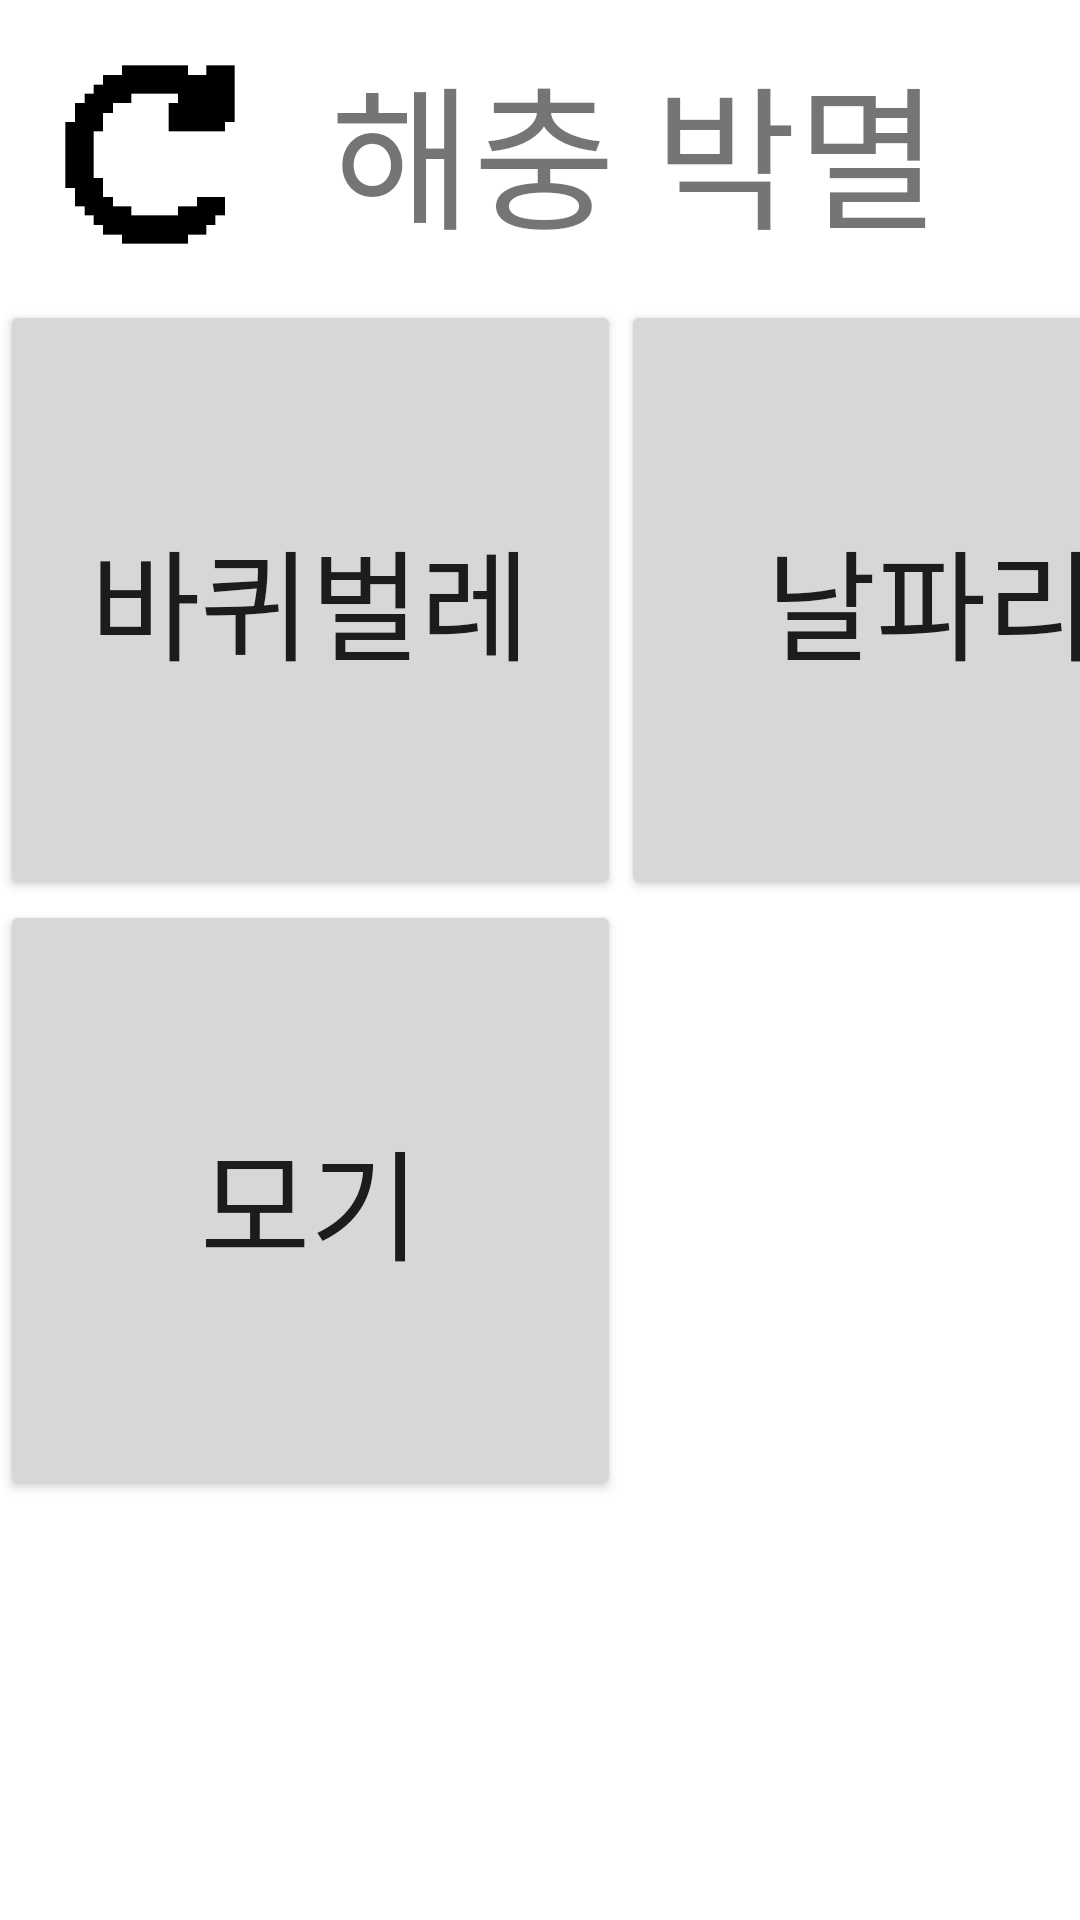

Android layout source for this screen:
<!-- AndroidManifest.xml: application theme Theme.Tips_ -->
<!-- res/layout/activity_worm.xml -->
<?xml version="1.0" encoding="utf-8"?>
<LinearLayout xmlns:android="http://schemas.android.com/apk/res/android"
    xmlns:app="http://schemas.android.com/apk/res-auto"
    xmlns:tools="http://schemas.android.com/tools"
    android:layout_width="match_parent"
    android:layout_height="match_parent"
    android:orientation="vertical"
    tools:context=".MainActivity"
    android:background="@color/white">

    <LinearLayout
        android:layout_width="match_parent"
        android:layout_height="wrap_content"
        android:orientation="horizontal" >

        <Button
            android:id="@+id/worm_go"
            android:layout_width="100dp"
            android:layout_height="100dp"
            android:textSize="40dp"
            android:background="@drawable/go_image" />

        <TextView
            android:layout_width="wrap_content"
            android:layout_height="wrap_content"
            android:text="해충 박멸"
            android:layout_marginLeft="10dp"
            android:textSize="25pt"
            android:layout_gravity="center"/>

    </LinearLayout>


    <LinearLayout
        android:layout_width="match_parent"
        android:layout_height="wrap_content"
        android:orientation="horizontal" >

        <Button
            android:id="@+id/cockroach"
            android:layout_width="207dp"
            android:layout_height="200dp"
            android:text="바퀴벌레"
            android:textSize="40dp"/>


        <Button
            android:id="@+id/drosophila"
            android:layout_width="207dp"
            android:layout_height="200dp"
            android:text="날파리"
            android:textSize="40dp" />

    </LinearLayout>


        <Button
            android:id="@+id/mosquito"
            android:layout_width="207dp"
            android:layout_height="200dp"
            android:text="모기"
            android:textSize="40dp"/>



</LinearLayout>
<!-- resources referenced by this layout -->
<resources>
  <color name="white">#FFFFFFFF</color>
  <!-- drawable go_image: gif bitmap (drawable, 4098 bytes) -->
  <style name="Theme.Tips_" parent="Theme.MaterialComponents.DayNight.DarkActionBar">
          
          <item name="colorPrimary">@color/purple_500</item>
          <item name="colorPrimaryVariant">@color/purple_700</item>
          <item name="colorOnPrimary">@color/white</item>
          
          <item name="colorSecondary">@color/teal_200</item>
          <item name="colorSecondaryVariant">@color/teal_700</item>
          <item name="colorOnSecondary">@color/black</item>
          
          <item name="android:statusBarColor" tools:targetApi="l">?attr/colorPrimaryVariant</item>
          
      </style>
  <color name="purple_500">#FF6200EE</color>
  <color name="purple_700">#FF3700B3</color>
  <color name="teal_200">#FF03DAC5</color>
  <color name="teal_700">#FF018786</color>
  <color name="black">#FF000000</color>
</resources>
